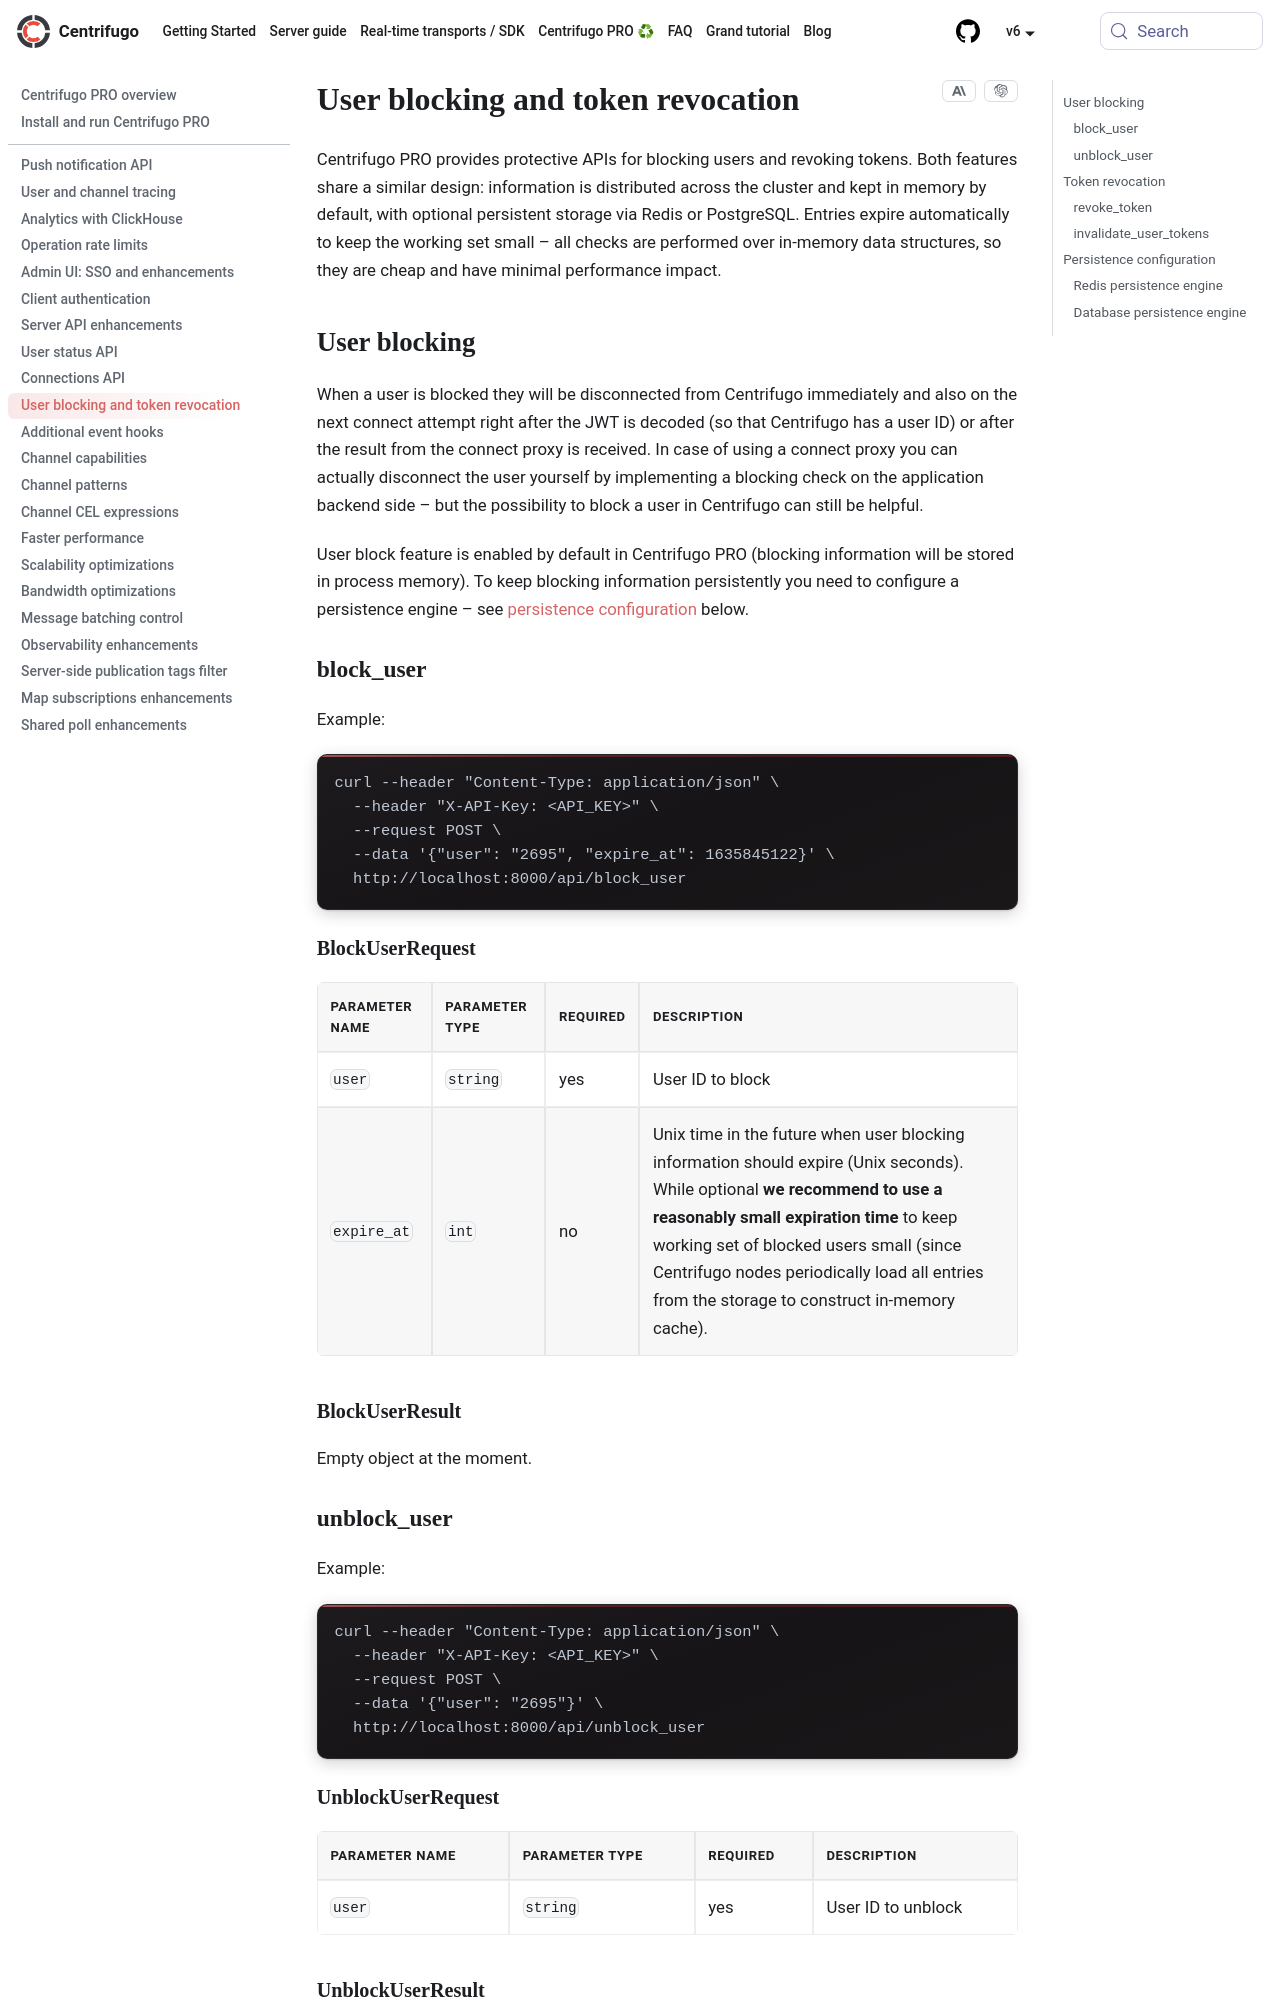

repository: centrifugal/centrifugal.dev · page: docs/pro/access_revoke.html · generator: docusaurus

---
description: "Block users and revoke JWT tokens using Centrifugo PRO user blocking and token revocation APIs with Redis or PostgreSQL persistence."
id: access_revoke
title: User blocking and token revocation
---

Centrifugo PRO provides protective APIs for blocking users and revoking tokens. Both features share a similar design: information is distributed across the cluster and kept in memory by default, with optional persistent storage via Redis or PostgreSQL. Entries expire automatically to keep the working set small – all checks are performed over in-memory data structures, so they are cheap and have minimal performance impact.

## User blocking

When a user is blocked they will be disconnected from Centrifugo immediately and also on the next connect attempt right after the JWT is decoded (so that Centrifugo has a user ID) or after the result from the connect proxy is received. In case of using a connect proxy you can actually disconnect the user yourself by implementing a blocking check on the application backend side – but the possibility to block a user in Centrifugo can still be helpful.

User block feature is enabled by default in Centrifugo PRO (blocking information will be stored in process memory). To keep blocking information persistently you need to configure a persistence engine – see [persistence configuration](#persistence-configuration) below.

### block_user

Example:

```bash
curl --header "Content-Type: application/json" \
  --header "X-API-Key: <API_KEY>" \
  --request POST \
  --data '{"user": "2695", "expire_at": 1635845122}' \
  http://localhost:8000/api/block_user
```

#### BlockUserRequest

| Parameter name | Parameter type | Required | Description                                                                                                                                                                                                                                                                                                     |
|----------------|----------------|----------|-----------------------------------------------------------------------------------------------------------------------------------------------------------------------------------------------------------------------------------------------------------------------------------------------------------------|
| `user`         | `string`       | yes      | User ID to block                                                                                                                                                                                                                                                                                                |
| `expire_at`    | `int`          | no       | Unix time in the future when user blocking information should expire (Unix seconds). While optional **we recommend to use a reasonably small expiration time** to keep working set of blocked users small (since Centrifugo nodes periodically load all entries from the storage to construct in-memory cache). |

#### BlockUserResult

Empty object at the moment.
